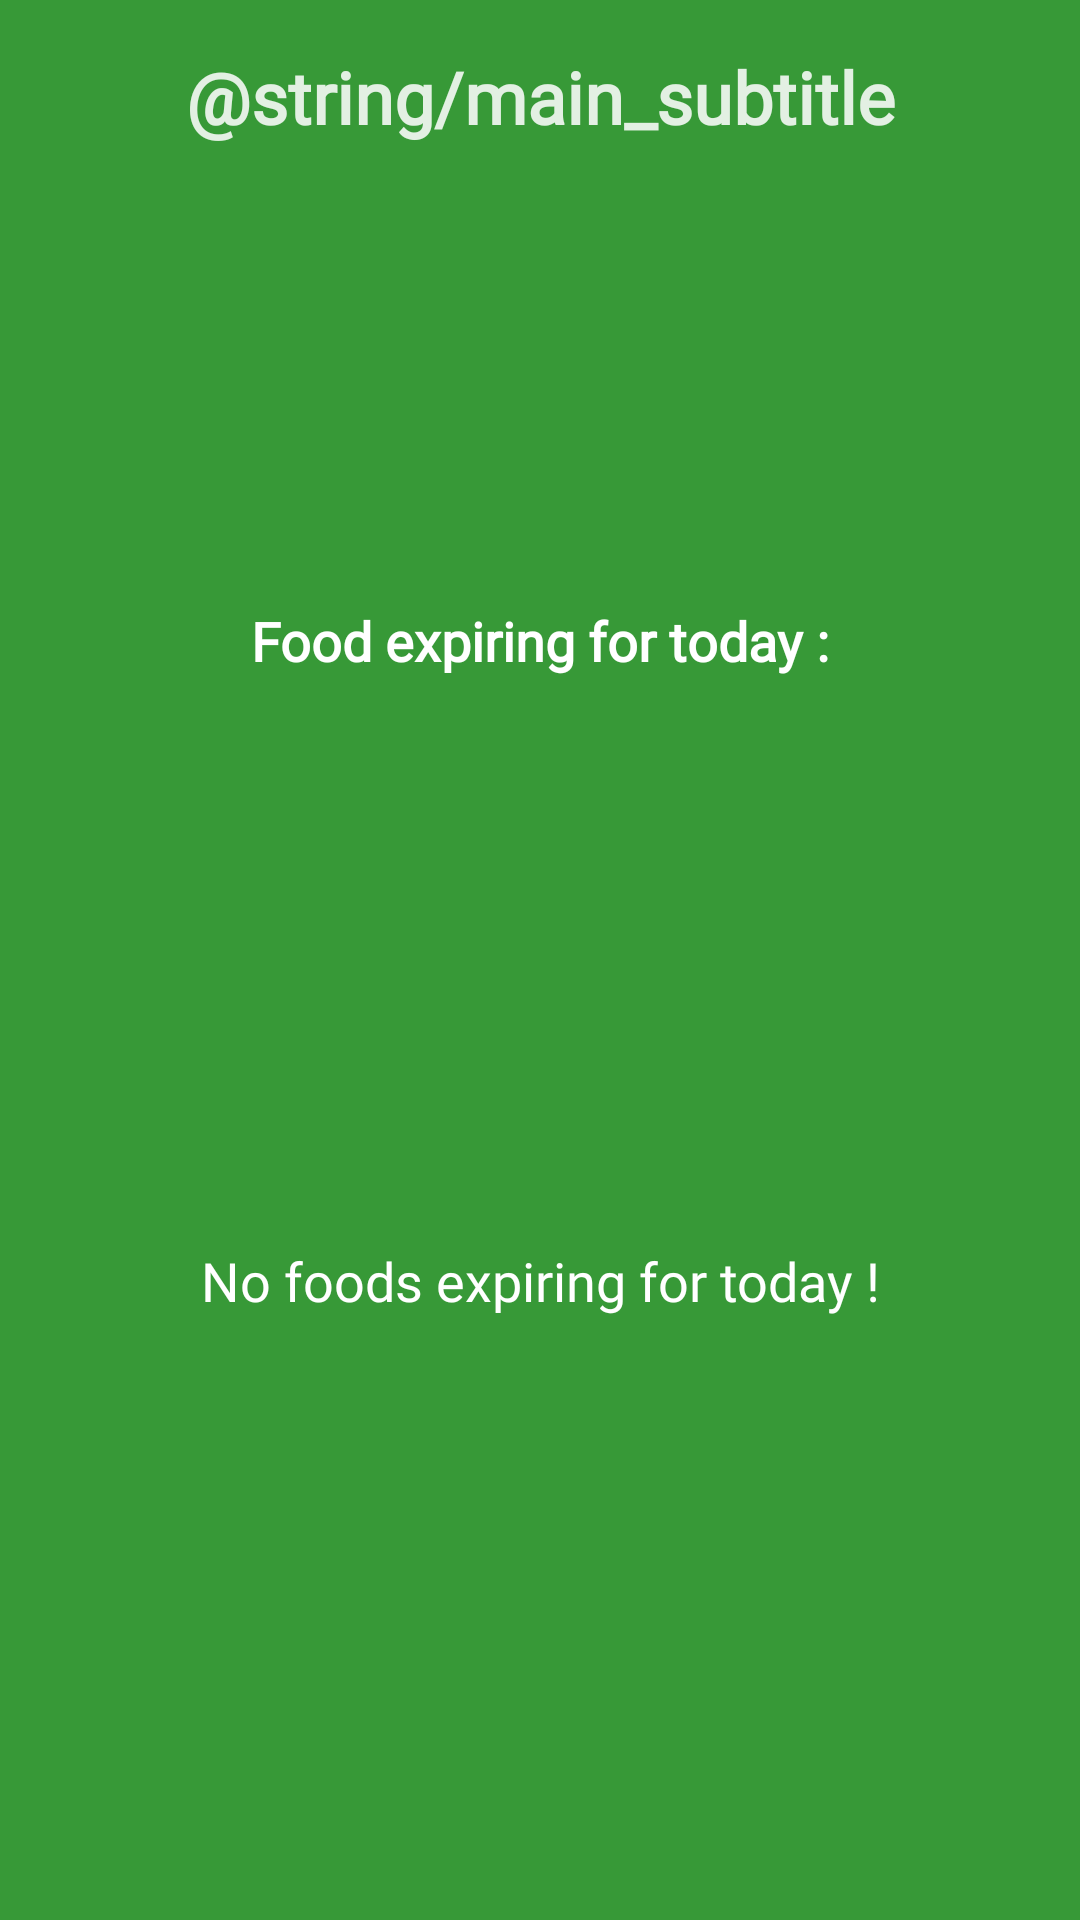

This screen was rendered from an Android layout file. Write that file and the resources it references.
<!-- AndroidManifest.xml: activity theme Theme.MyApp.Splash -->
<!-- res/layout/fragment_main.xml -->
<?xml version="1.0" encoding="utf-8"?>
<layout xmlns:android="http://schemas.android.com/apk/res/android"
    xmlns:app="http://schemas.android.com/apk/res-auto"
    xmlns:tools="http://schemas.android.com/tools">

    <data>

    </data>

    <androidx.constraintlayout.widget.ConstraintLayout
        android:id="@+id/fragment_home_layout"
        android:layout_width="match_parent"
        android:layout_height="match_parent"
        android:background="@color/background_lightgreen_semitransparent"
        tools:context=".presentation.ui.intromain.MainFragment">


        <Button
            android:id="@+id/testNotifications_btn"
            android:layout_width="117dp"
            android:layout_height="34dp"
            android:layout_marginTop="16dp"
            android:onClick="testNotification"
            android:text="All_notif"
            android:textSize="12sp"
            android:visibility="invisible"
            app:layout_constraintEnd_toEndOf="parent"
            app:layout_constraintHorizontal_bias="0.072"
            app:layout_constraintStart_toStartOf="parent"
            app:layout_constraintTop_toTopOf="parent" />

        <Button
            android:id="@+id/testTodayNotification_btn"
            android:layout_width="wrap_content"
            android:layout_height="37dp"
            android:layout_marginStart="8dp"
            android:layout_marginEnd="276dp"
            android:onClick="testTodayNotification"
            android:text="today_notif"
            android:visibility="invisible"
            app:layout_constraintEnd_toEndOf="parent"
            app:layout_constraintHorizontal_bias="0.222"
            app:layout_constraintStart_toStartOf="@+id/testNotifications_btn"
            app:layout_constraintTop_toBottomOf="@+id/testNotifications_btn" />

        <ImageView
            android:id="@+id/food_background"
            android:layout_width="0dp"
            android:layout_height="0dp"
            android:alpha="0.4"
            android:contentDescription="@string/background_image"
            android:scaleType="center"
            app:layout_constraintBottom_toBottomOf="parent"
            app:layout_constraintLeft_toLeftOf="parent"
            app:layout_constraintRight_toRightOf="parent"
            app:layout_constraintTop_toTopOf="parent"
            app:srcCompat="@drawable/food_background" />

        <ImageView
            android:id="@+id/help_img"
            android:layout_width="wrap_content"
            android:layout_height="wrap_content"
            app:layout_constraintStart_toStartOf="@+id/app_title_img"
            app:layout_constraintTop_toBottomOf="@+id/app_title_img"
            app:srcCompat="@drawable/ic_help_white_24dp" />

        <ImageView
            android:id="@+id/settingsIcon_img"
            android:layout_width="wrap_content"
            android:layout_height="wrap_content"
            android:contentDescription="@string/settings_icon"
            android:visibility="visible"
            app:layout_constraintEnd_toEndOf="@+id/app_title_img"
            app:layout_constraintTop_toBottomOf="@+id/app_title_img"
            app:srcCompat="@drawable/ic_flower_white" />

        <ImageView
            android:id="@+id/app_title_img"
            android:layout_width="0dp"
            android:layout_height="wrap_content"
            android:layout_marginLeft="16dp"
            android:layout_marginTop="16dp"
            android:layout_marginRight="16dp"
            app:layout_constraintLeft_toLeftOf="parent"
            app:layout_constraintRight_toRightOf="parent"
            app:layout_constraintTop_toTopOf="parent"
            app:srcCompat="@drawable/img_app_title" />

        <TextView
            android:id="@+id/newFoodLabel"
            android:layout_width="wrap_content"
            android:layout_height="wrap_content"
            android:fontFamily="@font/fredoka_one"
            android:text="@string/main_subtitle"
            android:textAlignment="center"
            android:textColor="@color/light_white_semitransparent"
            android:textSize="24sp"
            android:textStyle="bold"
            app:layout_constraintEnd_toEndOf="parent"
            app:layout_constraintStart_toStartOf="parent"
            app:layout_constraintTop_toBottomOf="@id/app_title_img" />

        <ImageView
            android:id="@+id/main_logo_left"
            android:layout_width="wrap_content"
            android:layout_height="87dp"
            android:layout_marginStart="16dp"
            android:layout_marginEnd="84dp"
            android:contentDescription="@string/app_logo_left"
            app:layout_constraintBottom_toBottomOf="@+id/fridge_logo"
            app:layout_constraintEnd_toEndOf="@+id/fridge_logo"
            app:layout_constraintHorizontal_bias="0.55"
            app:layout_constraintStart_toStartOf="parent"
            app:layout_constraintTop_toTopOf="@+id/fridge_logo"
            app:srcCompat="@drawable/food_left" />


        <ImageView
            android:id="@+id/main_logo_right"
            android:layout_width="wrap_content"
            android:layout_height="87dp"
            android:layout_marginStart="84dp"
            android:layout_marginEnd="16dp"
            android:contentDescription="@string/app_logo_right"
            android:visibility="visible"
            app:layout_constraintBottom_toBottomOf="@+id/fridge_logo"
            app:layout_constraintEnd_toEndOf="parent"
            app:layout_constraintHorizontal_bias="0.45"
            app:layout_constraintStart_toStartOf="@+id/fridge_logo"
            app:layout_constraintTop_toTopOf="@+id/fridge_logo"
            app:srcCompat="@drawable/food_right" />


        <ImageView
            android:id="@+id/fridge_logo_white_background"
            android:layout_width="136dp"
            android:layout_height="114dp"
            android:contentDescription="@string/app_logo"
            app:layout_constraintBottom_toBottomOf="@+id/fridge_logo"
            app:layout_constraintEnd_toEndOf="@+id/fridge_logo"
            app:layout_constraintStart_toStartOf="@+id/fridge_logo"
            app:layout_constraintTop_toTopOf="@+id/fridge_logo"
            app:srcCompat="@drawable/fridge_background_white" />

        <ImageView
            android:id="@+id/fridge_logo"
            android:layout_width="118dp"
            android:layout_height="101dp"
            android:layout_marginStart="8dp"
            android:layout_marginTop="24dp"
            android:layout_marginEnd="8dp"
            android:contentDescription="@string/app_logo"
            android:visibility="visible"
            app:layout_constraintEnd_toEndOf="parent"
            app:layout_constraintStart_toStartOf="parent"
            app:layout_constraintTop_toBottomOf="@id/newFoodLabel"
            app:srcCompat="@drawable/fridge_foreground" />

        <TextView
            android:id="@+id/today_expiring_list_title"
            android:layout_width="wrap_content"
            android:layout_height="wrap_content"
            android:layout_marginTop="24dp"
            android:background="@drawable/rounded_rect"
            android:fontFamily="@font/fredoka_one"
            android:paddingStart="8dp"
            android:paddingTop="4dp"
            android:paddingEnd="8dp"
            android:paddingBottom="4dp"
            android:text="@string/main_list_title"
            android:textColor="@color/colorText"
            android:textSize="18sp"
            android:textStyle="bold"
            app:layout_constraintEnd_toEndOf="parent"
            app:layout_constraintStart_toStartOf="parent"
            app:layout_constraintTop_toBottomOf="@id/fridge_logo" />

        
        <ImageView
            android:id="@+id/share_img"
            android:layout_width="0dp"
            android:layout_height="0dp"
            android:layout_marginBottom="8dp"
            app:layout_constraintBottom_toBottomOf="@+id/today_expiring_list_title"
            app:layout_constraintDimensionRatio="1:1"
            app:layout_constraintEnd_toEndOf="@+id/today_food_list_recycleView"
            app:layout_constraintTop_toTopOf="@+id/today_expiring_list_title"
            app:layout_constraintVertical_bias="0.0"
            app:srcCompat="@drawable/ic_baseline_share_48" />

        <androidx.recyclerview.widget.RecyclerView
            android:id="@+id/today_food_list_recycleView"
            android:layout_width="0dp"
            android:layout_height="0dp"
            android:layout_marginStart="24dp"
            android:layout_marginEnd="24dp"
            android:layout_marginBottom="8dp"
            android:background="@drawable/rounded_rect_light_grey_very_trasparent"
            android:contentDescription="food_expiring_today_main"

            app:layout_constraintBottom_toTopOf="@+id/bannerLayout"

            app:layout_constraintEnd_toEndOf="parent"
            app:layout_constraintHorizontal_bias="0.0"
            app:layout_constraintStart_toStartOf="parent"
            app:layout_constraintTop_toBottomOf="@+id/today_expiring_list_title">

        </androidx.recyclerview.widget.RecyclerView>

        <TextView
            android:id="@+id/emptyListText"
            android:layout_width="0dp"
            android:layout_height="wrap_content"
            android:layout_marginStart="32dp"
            android:layout_marginEnd="32dp"
            android:fontFamily="@font/quicksand"
            android:text="@string/no_food_todays"
            android:textAlignment="center"
            android:textAppearance="?android:textAppearanceMedium"
            android:textColor="@color/colorText"
            android:textSize="18sp"
            app:layout_constraintBottom_toBottomOf="@+id/today_food_list_recycleView"
            app:layout_constraintEnd_toEndOf="@+id/today_food_list_recycleView"
            app:layout_constraintStart_toStartOf="@+id/today_food_list_recycleView"
            app:layout_constraintTop_toTopOf="@+id/today_food_list_recycleView" />


        <RelativeLayout
            android:id="@+id/bannerLayout"
            android:layout_width="wrap_content"
            android:layout_height="wrap_content"
            android:layout_alignParentBottom="true"
            android:layout_centerHorizontal="true"
            android:layout_marginStart="8dp"
            android:layout_marginEnd="8dp"
            android:layout_marginBottom="8dp"
            app:layout_constraintTop_toBottomOf="@+id/today_food_list_recycleView"
            app:layout_constraintBottom_toBottomOf="parent"
            app:layout_constraintEnd_toEndOf="parent"
            app:layout_constraintStart_toStartOf="parent" />




        
        

    </androidx.constraintlayout.widget.ConstraintLayout>
</layout>
<!-- resources referenced by this layout -->
<resources>
  <color name="background_lightgreen_semitransparent">#c8007e00</color>
  <color name="colorText">#FFFFFF</color>
  <color name="light_white_semitransparent">#dcffffff</color>
  <!-- drawable food_left: png bitmap (drawable-mdpi, 82482 bytes) -->
  <!-- drawable food_right: png bitmap (drawable-hdpi, 179366 bytes) -->
  <!-- drawable fridge_foreground: png bitmap (drawable-nodpi, 669957 bytes) -->
  <!-- drawable ic_baseline_share_48 (drawable) -->
  <vector android:height="48dp" android:tint="@color/colorAccent"
      android:viewportHeight="24" android:viewportWidth="24"
      android:width="48dp" xmlns:android="http://schemas.android.com/apk/res/android">
      <path android:fillColor="@color/colorAccent" android:pathData="M18,16.08c-0.76,0 -1.44,0.3 -1.96,0.77L8.91,12.7c0.05,-0.23 0.09,-0.46 0.09,-0.7s-0.04,-0.47 -0.09,-0.7l7.05,-4.11c0.54,0.5 1.25,0.81 2.04,0.81 1.66,0 3,-1.34 3,-3s-1.34,-3 -3,-3 -3,1.34 -3,3c0,0.24 0.04,0.47 0.09,0.7L8.04,9.81C7.5,9.31 6.79,9 6,9c-1.66,0 -3,1.34 -3,3s1.34,3 3,3c0.79,0 1.5,-0.31 2.04,-0.81l7.12,4.16c-0.05,0.21 -0.08,0.43 -0.08,0.65 0,1.61 1.31,2.92 2.92,2.92 1.61,0 2.92,-1.31 2.92,-2.92s-1.31,-2.92 -2.92,-2.92z"/>
  </vector>
  <!-- drawable img_app_title: png bitmap (drawable-hdpi, 33413 bytes) -->
  <string name="app_logo">app logo</string>
  <string name="app_logo_left">app logo left</string>
  <string name="app_logo_right">app logo right</string>
  <string name="background_image">background image</string>
  <string name="main_list_title">Food expiring for today : </string>
  <string name="main_subtitle">Zero Sprechi !</string>
  <string name="no_food_todays">No foods expiring for today ! </string>
  <string name="settings_icon">settings icon</string>
  <style name="Theme.MyApp.Splash" parent="Theme.SplashScreen">
          
          <item name="windowSplashScreenBackground">@color/background_light_green</item>
          
          <item name="windowSplashScreenAnimatedIcon">@drawable/splash_transparent_icon</item>
          
          <item name="postSplashScreenTheme">@style/AppTheme</item>
      </style>
  <color name="colorAccent">#EC9039</color>
  <color name="background_light_green">#007e00</color>
  <style name="AppTheme" parent="Theme.AppCompat.Light.NoActionBar">
          
          <item name="colorPrimary">@color/colorPrimary</item>
          <item name="colorPrimaryDark">@color/colorPrimaryDark</item>
          <item name="colorAccent">@color/colorAccent</item>
          <item name="android:textViewStyle">@style/quicksand_font_style</item>
          <item name="preferenceTheme">@style/PreferencesThemeOverlay</item>
      </style>
  <color name="colorPrimary">#7aa44d</color>
  <color name="colorPrimaryDark">#578d18</color>
  <style name="quicksand_font_style">
          <item name="android:fontFamily">@font/quicksand</item>
      </style>
  <style name="PreferencesThemeOverlay" parent="Theme.AppCompat.Light.NoActionBar">
          <item name="colorPrimary">@color/colorPrimary</item>
          <item name="colorPrimaryDark">@color/colorPrimaryDark</item>
          <item name="colorAccent">@color/brown</item>
      </style>
  <color name="brown">#734B26</color>
</resources>
